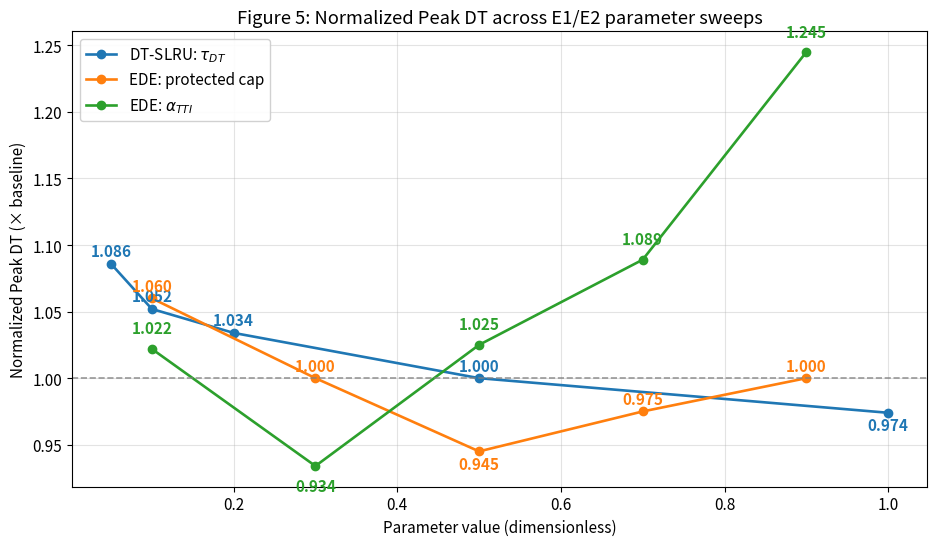

Python code for this plot:
import matplotlib.pyplot as plt
plt.rcParams.update({"font.size": 11})

tau_x   = [0.05, 0.10, 0.20, 0.50, 1.00]
tau_norm= [1.086, 1.052, 1.034, 1.000, 0.974]
cap_x    = [0.1, 0.3, 0.5, 0.7, 0.9]
cap_norm = [1.060, 1.000, 0.945, 0.975, 1.000]
atti_x    = [0.1, 0.3, 0.5, 0.7, 0.9]
atti_norm = [1.022, 0.934, 1.025, 1.089, 1.245]

def annotate(ax, xs, ys, color):
    ymin = min(ys)
    spread = max(ys) - min(ys) or 0.05
    off = 0.03 * spread
    for x, y in zip(xs, ys):
        below = abs(y - ymin) < 1e-9
        ax.text(x, y - off if below else y + off, f"{y:.3f}",
                ha="center", va="top" if below else "bottom",
                color=color, fontsize=11, fontweight=600)

fig, ax = plt.subplots(figsize=(9.5, 5.6))

ln1, = ax.plot(tau_x,  tau_norm,  marker="o", linewidth=1.9, label=r"DT-SLRU: $\tau_{DT}$")
ln2, = ax.plot(cap_x,  cap_norm,  marker="o", linewidth=1.9, label="EDE: protected cap")
ln3, = ax.plot(atti_x, atti_norm, marker="o", linewidth=1.9, label=r"EDE: $\alpha_{TTI}$")

ax.axhline(1.0, color="gray", linestyle="--", linewidth=1.2, alpha=0.8)

annotate(ax, tau_x,  tau_norm,  ln1.get_color())
annotate(ax, cap_x,  cap_norm,  ln2.get_color())
annotate(ax, atti_x, atti_norm, ln3.get_color())


ax.set_xlabel("Parameter value (dimensionless)")
ax.set_ylabel("Normalized Peak DT (× baseline)")
ax.set_title("Figure 5: Normalized Peak DT across E1/E2 parameter sweeps")
ax.grid(True, alpha=0.35)
ax.legend(frameon=True).get_frame().set_alpha(0.9)
plt.tight_layout()
plt.savefig("figure5_normalized_overlay.png", dpi=300)
plt.show()
print("Saved: figure5_normalized_overlay.png")
